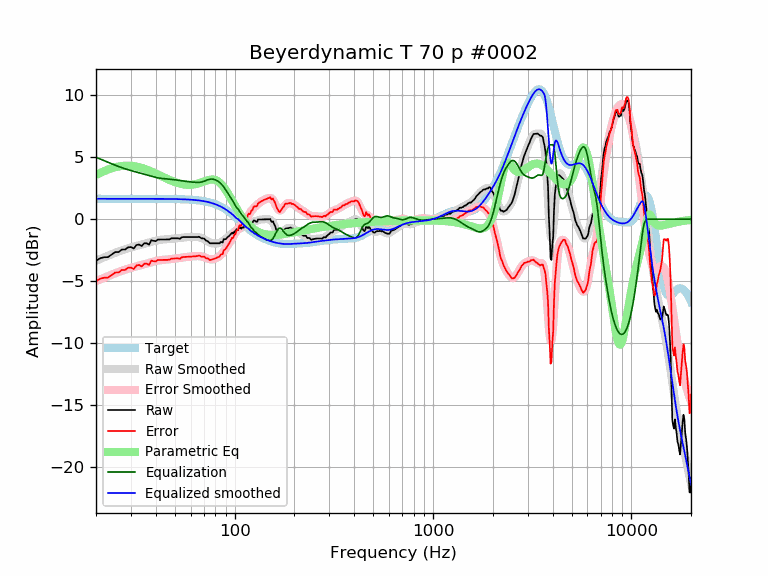

The data file committed next to this chart (first rows):
frequency, raw, error, smoothed, error_smoothed, equalization, parametric_eq, equalized_raw, equalized_smoothed, target
20, -3.35, -5.00, -3.35, -4.99, 4.99, 3.57, 1.64, 1.65, 1.65
21, -3.14, -4.79, -3.20, -4.85, 4.85, 3.73, 1.71, 1.65, 1.65
22, -3.07, -4.71, -3.07, -4.71, 4.71, 3.88, 1.65, 1.65, 1.65
23, -3.05, -4.70, -2.94, -4.59, 4.59, 4.00, 1.53, 1.65, 1.65
24, -2.85, -4.50, -2.82, -4.47, 4.47, 4.11, 1.62, 1.65, 1.65
25, -2.65, -4.29, -2.71, -4.35, 4.35, 4.19, 1.71, 1.65, 1.65
26, -2.65, -4.29, -2.60, -4.25, 4.25, 4.25, 1.60, 1.65, 1.65
27, -2.44, -4.09, -2.51, -4.15, 4.15, 4.29, 1.71, 1.65, 1.65
28, -2.44, -4.09, -2.42, -4.07, 4.07, 4.31, 1.62, 1.65, 1.65
29, -2.27, -3.91, -2.34, -3.99, 3.99, 4.32, 1.72, 1.65, 1.65
30, -2.24, -3.89, -2.27, -3.92, 3.92, 4.31, 1.68, 1.65, 1.65
31, -2.36, -4.01, -2.21, -3.86, 3.86, 4.28, 1.50, 1.65, 1.65
32, -2.08, -3.72, -2.16, -3.80, 3.80, 4.25, 1.73, 1.65, 1.65
33, -2.04, -3.69, -2.10, -3.75, 3.75, 4.20, 1.71, 1.65, 1.65
34, -2.16, -3.81, -2.05, -3.69, 3.69, 4.14, 1.53, 1.65, 1.65
35, -1.94, -3.59, -1.99, -3.64, 3.64, 4.07, 1.70, 1.65, 1.65
36, -1.94, -3.59, -1.94, -3.58, 3.58, 4.00, 1.64, 1.65, 1.65
37, -2.04, -3.69, -1.88, -3.52, 3.52, 3.93, 1.48, 1.64, 1.64
38, -1.69, -3.34, -1.82, -3.47, 3.47, 3.85, 1.78, 1.64, 1.64
39, -1.74, -3.38, -1.77, -3.42, 3.42, 3.77, 1.68, 1.64, 1.64
40, -1.77, -3.41, -1.73, -3.37, 3.37, 3.69, 1.60, 1.64, 1.64
41, -1.64, -3.28, -1.69, -3.34, 3.34, 3.61, 1.69, 1.64, 1.64
42, -1.64, -3.28, -1.67, -3.31, 3.31, 3.53, 1.67, 1.64, 1.64
43, -1.64, -3.28, -1.64, -3.28, 3.28, 3.45, 1.64, 1.64, 1.64
44, -1.64, -3.28, -1.63, -3.27, 3.27, 3.37, 1.63, 1.64, 1.64
45, -1.64, -3.28, -1.62, -3.25, 3.25, 3.30, 1.61, 1.64, 1.64
46, -1.64, -3.28, -1.60, -3.24, 3.24, 3.23, 1.60, 1.64, 1.64
47, -1.62, -3.26, -1.59, -3.23, 3.23, 3.16, 1.60, 1.63, 1.63
48, -1.54, -3.17, -1.58, -3.21, 3.21, 3.10, 1.67, 1.63, 1.63
49, -1.54, -3.17, -1.57, -3.20, 3.20, 3.05, 1.66, 1.63, 1.63
50, -1.54, -3.17, -1.55, -3.18, 3.18, 2.99, 1.64, 1.63, 1.63
51, -1.54, -3.16, -1.54, -3.16, 3.16, 2.95, 1.62, 1.62, 1.62
52, -1.54, -3.16, -1.52, -3.14, 3.14, 2.90, 1.60, 1.62, 1.62
53, -1.58, -3.20, -1.50, -3.12, 3.12, 2.87, 1.54, 1.62, 1.62
54, -1.47, -3.08, -1.49, -3.10, 3.10, 2.84, 1.63, 1.61, 1.61
55, -1.44, -3.05, -1.47, -3.08, 3.08, 2.81, 1.64, 1.61, 1.61
56, -1.44, -3.04, -1.46, -3.06, 3.06, 2.79, 1.62, 1.60, 1.60
57, -1.44, -3.04, -1.45, -3.04, 3.04, 2.78, 1.61, 1.60, 1.60
58, -1.44, -3.03, -1.44, -3.03, 3.03, 2.77, 1.59, 1.59, 1.59
59, -1.44, -3.02, -1.43, -3.02, 3.02, 2.77, 1.58, 1.58, 1.58
60, -1.44, -3.02, -1.43, -3.01, 3.01, 2.78, 1.57, 1.58, 1.58
61, -1.44, -3.01, -1.43, -3.00, 3.00, 2.79, 1.56, 1.57, 1.57
62, -1.44, -3.00, -1.43, -2.99, 2.99, 2.80, 1.55, 1.56, 1.56
63, -1.44, -2.99, -1.43, -2.98, 2.98, 2.82, 1.54, 1.55, 1.55
64, -1.44, -2.98, -1.43, -2.97, 2.97, 2.84, 1.53, 1.54, 1.54
65, -1.44, -2.97, -1.44, -2.97, 2.97, 2.87, 1.53, 1.53, 1.53
66, -1.41, -2.92, -1.45, -2.97, 2.97, 2.90, 1.56, 1.51, 1.51
67, -1.46, -2.97, -1.48, -2.98, 2.98, 2.94, 1.51, 1.50, 1.50
68, -1.54, -3.03, -1.51, -3.00, 3.00, 2.97, 1.46, 1.49, 1.49
69, -1.54, -3.01, -1.55, -3.02, 3.02, 3.01, 1.48, 1.47, 1.47
70, -1.56, -3.01, -1.60, -3.06, 3.06, 3.05, 1.50, 1.45, 1.45
71, -1.64, -3.08, -1.66, -3.10, 3.10, 3.08, 1.45, 1.44, 1.44
72, -1.74, -3.16, -1.72, -3.14, 3.14, 3.11, 1.40, 1.42, 1.42
73, -1.76, -3.16, -1.78, -3.17, 3.17, 3.14, 1.41, 1.40, 1.40
74, -1.84, -3.21, -1.83, -3.20, 3.20, 3.17, 1.36, 1.37, 1.37
75, -1.94, -3.29, -1.88, -3.23, 3.23, 3.18, 1.28, 1.35, 1.35
76, -1.94, -3.27, -1.91, -3.24, 3.24, 3.20, 1.29, 1.32, 1.32
77, -1.94, -3.24, -1.94, -3.24, 3.24, 3.20, 1.29, 1.30, 1.30
78, -1.94, -3.21, -1.96, -3.22, 3.22, 3.20, 1.28, 1.27, 1.27
79, -1.94, -3.18, -1.96, -3.20, 3.20, 3.18, 1.26, 1.24, 1.24
... 553 more rows
